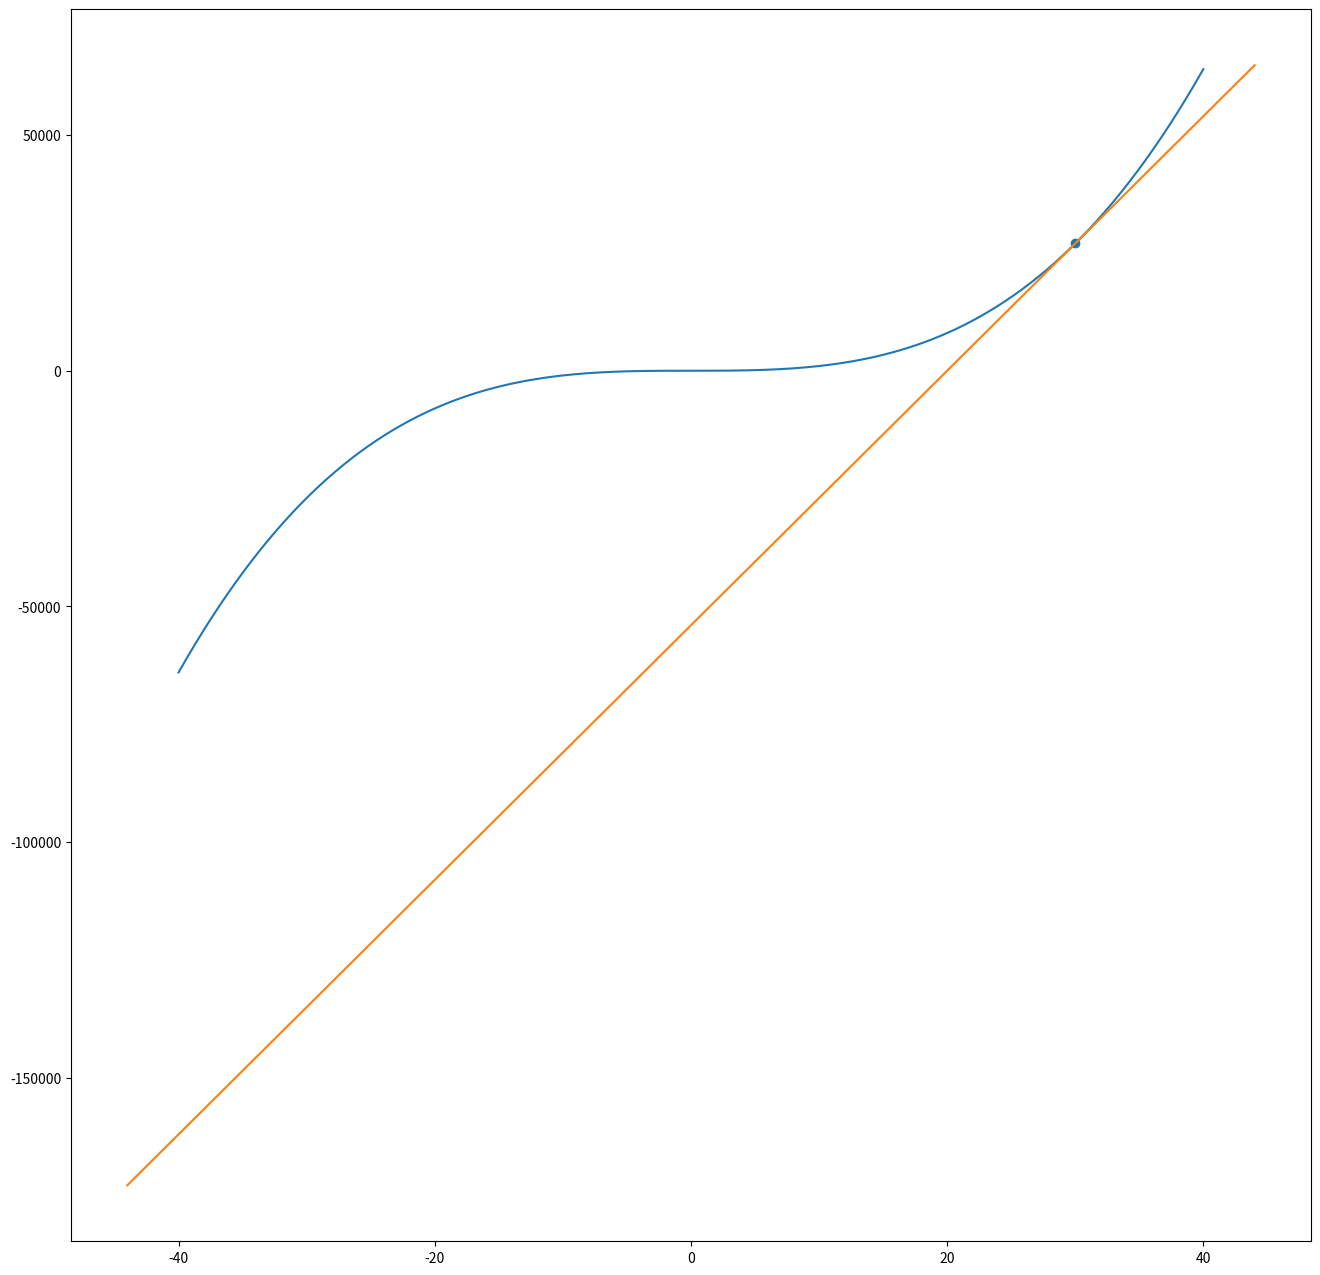

Write the Python code that produced this figure.
import matplotlib.pyplot as plt
import numpy as np
import math
from matplotlib.animation import FuncAnimation 

x = np.linspace(-40, 40, 500)
y = []

#Function to evaluate
def f(n):
  return n**3

def derivative(f, x):
  h = 1 / 1000000000
  m = (f(x+h) - f(x)) / h
  n = f(x) - (m*x)
  return (m, n)

def plotLine(m, n, r=20):
  x = [plt.axis()[0], plt.axis()[1]]
  y = [(m*plt.axis()[0]) + n, (m*plt.axis()[1]) + n]
  plt.figure(1)
  plt.plot(x, y)
  return

#Plot function
for i in x:
  y.append(f(i))

plt.figure(1, figsize=(16, 16))
plt.plot(x, y)

#Plot point and derivative
xValue = 30
result = derivative(f, xValue)
plt.scatter(xValue, f(xValue))
plotLine(result[0], result[1])
